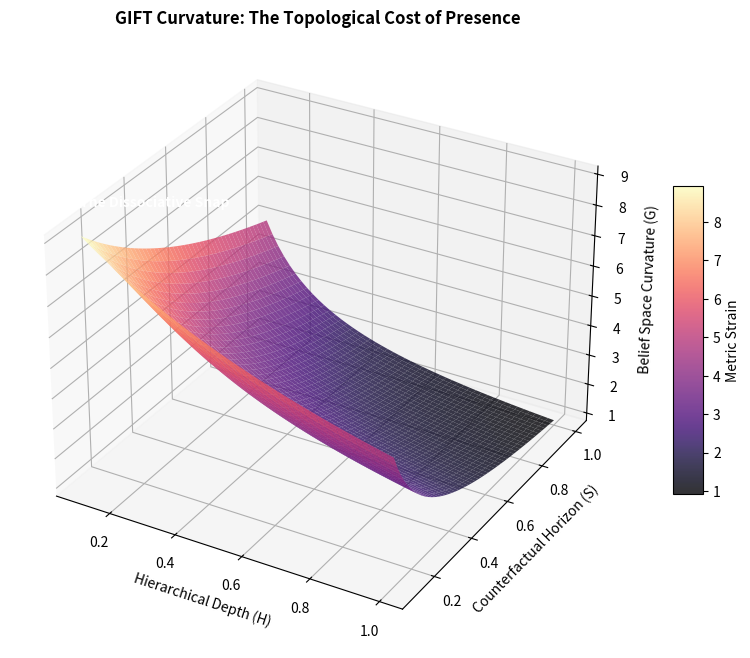

Generate this figure with matplotlib:
import numpy as np
import matplotlib.pyplot as plt
from matplotlib import cm

# Define the H and S dimensions (The T_mu_nu components)
H = np.linspace(0.1, 1.0, 50) # Hierarchical Depth
S = np.linspace(0.1, 1.0, 50) # Counterfactual Horizon
H_grid, S_grid = np.meshgrid(H, S)

# Calculate Curvature G (Inference Cost/Variational Free Energy)
# In GIFT, G is inversely proportional to the integration of H and S
G_curvature = 1.0 / (H_grid * S_grid + 0.1)

fig = plt.figure(figsize=(12, 8))
ax = fig.add_subplot(111, projection='3d')

surf = ax.plot_surface(H_grid, S_grid, G_curvature, cmap=cm.magma, 
                       antialiased=True, alpha=0.8)

ax.set_title("GIFT Curvature: The Topological Cost of Presence", fontweight='bold')
ax.set_xlabel('Hierarchical Depth (H)')
ax.set_ylabel('Counterfactual Horizon (S)')
ax.set_zlabel('Belief Space Curvature (G)')

# Annotate the Snap
ax.text(0.1, 0.1, 10, "The Dissociative Snap", color='white', fontweight='bold')
fig.colorbar(surf, shrink=0.5, aspect=10, label='Metric Strain')
plt.show()
